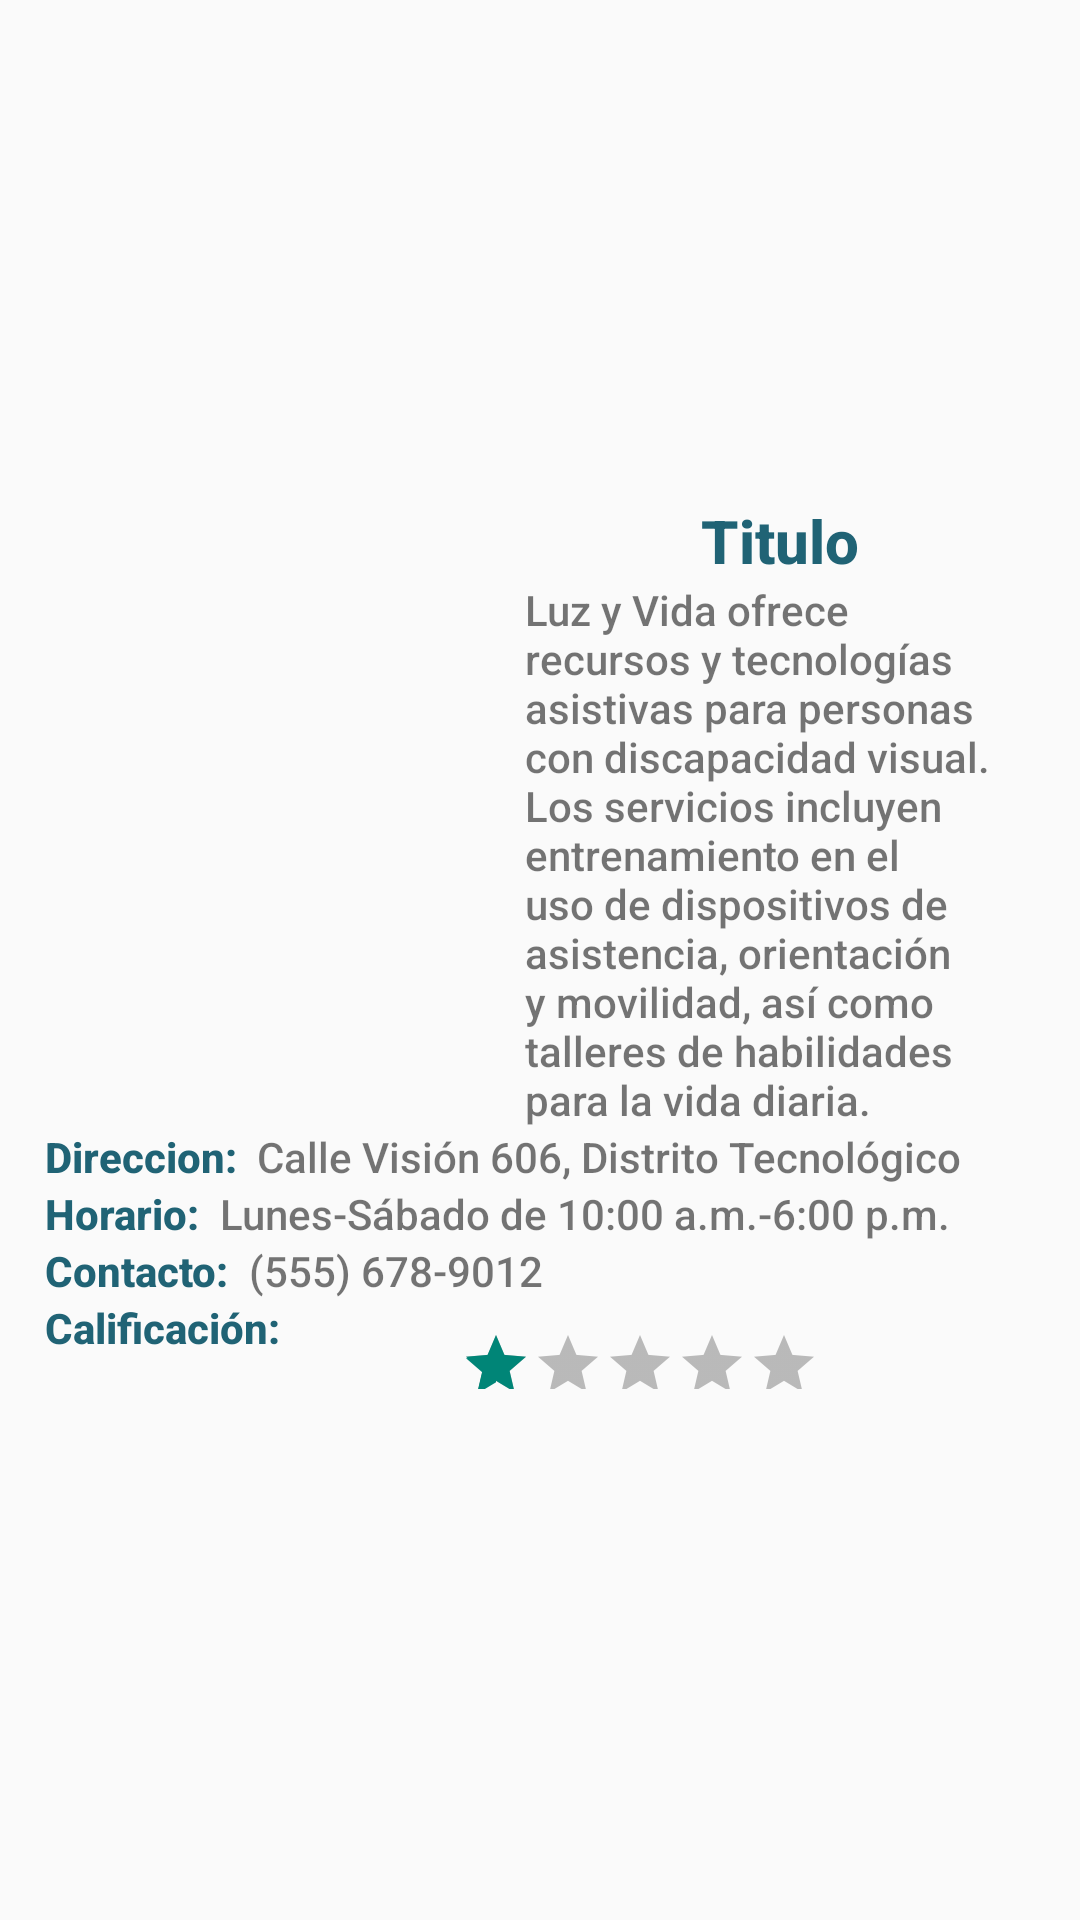

Reconstruct the res/layout file that produces this screen, plus the resources it refers to.
<!-- AndroidManifest.xml: application theme Theme.IncluyendoVidas -->
<!-- res/layout/layout_itemlugares.xml -->
<?xml version="1.0" encoding="utf-8"?>

<LinearLayout xmlns:android="http://schemas.android.com/apk/res/android"
    xmlns:app="http://schemas.android.com/apk/res-auto"
    xmlns:tools="http://schemas.android.com/tools"
    android:layout_width="match_parent"
    android:layout_height="wrap_content"
    android:gravity="center"
    android:orientation="vertical"
    android:paddingHorizontal="15dp"
    android:paddingVertical="15dp">

    <LinearLayout
        android:layout_width="match_parent"
        android:layout_height="wrap_content"
        android:layout_weight="0"
        android:orientation="horizontal">

        <ImageView
            android:id="@+id/imageView8"
            android:layout_width="150dp"
            android:layout_height="150dp"
            android:layout_gravity="center_vertical"
            android:layout_weight="0"
            app:srcCompat="@drawable/company_logo" />

        <Space
            android:layout_width="10dp"
            android:layout_height="match_parent"
            android:layout_weight="0" />

        <LinearLayout
            android:layout_width="match_parent"
            android:layout_height="wrap_content"
            android:layout_weight="0"
            android:orientation="vertical">

            <TextView
                android:id="@+id/txtTituloLugar"
                android:layout_width="match_parent"
                android:layout_height="wrap_content"
                android:text="Titulo"
                android:textAlignment="center"
                android:textColor="@color/mainAzulPtrl"
                android:textSize="20sp"
                android:textStyle="bold" />

            <TextView
                android:id="@+id/txtDescripcionLugar"
                android:layout_width="match_parent"
                android:layout_height="wrap_content"
                android:text="Luz y Vida ofrece recursos y tecnologías asistivas para personas con discapacidad visual. Los servicios incluyen entrenamiento en el uso de dispositivos de asistencia, orientación y movilidad, así como talleres de habilidades para la vida diaria."
                android:textAlignment="textStart" />

        </LinearLayout>
    </LinearLayout>

    <LinearLayout
        android:layout_width="match_parent"
        android:layout_height="wrap_content"
        android:layout_weight="0"
        android:orientation="vertical">

        <LinearLayout
            android:layout_width="match_parent"
            android:layout_height="match_parent"
            android:orientation="horizontal">

            <TextView
                android:id="@+id/textView20"
                android:layout_width="wrap_content"
                android:layout_height="wrap_content"
                android:layout_weight="0"
                android:text="Direccion:  "
                android:textColor="@color/mainAzulPtrl"
                android:textSize="14sp"
                android:textStyle="bold" />

            <TextView
                android:id="@+id/txtDireccionLugar"
                android:layout_width="match_parent"
                android:layout_height="wrap_content"
                android:text="Calle Visión 606, Distrito Tecnológico" />
        </LinearLayout>

        <LinearLayout
            android:layout_width="match_parent"
            android:layout_height="match_parent"
            android:orientation="horizontal">

            <TextView
                android:id="@+id/textView19"
                android:layout_width="wrap_content"
                android:layout_height="wrap_content"
                android:layout_weight="0"
                android:text="Horario:  "
                android:textColor="@color/mainAzulPtrl"
                android:textStyle="bold" />

            <TextView
                android:id="@+id/txtHorarioLugar"
                android:layout_width="match_parent"
                android:layout_height="wrap_content"
                android:text="Lunes-Sábado de 10:00 a.m.-6:00 p.m." />
        </LinearLayout>

        <LinearLayout
            android:layout_width="match_parent"
            android:layout_height="match_parent"
            android:orientation="horizontal">

            <TextView
                android:id="@+id/textView18"
                android:layout_width="wrap_content"
                android:layout_height="wrap_content"
                android:layout_weight="0"
                android:text="Contacto:  "
                android:textColor="@color/mainAzulPtrl"
                android:textStyle="bold" />

            <TextView
                android:id="@+id/txtContactoLugar"
                android:layout_width="match_parent"
                android:layout_height="wrap_content"
                android:text="(555) 678-9012" />
        </LinearLayout>

        <LinearLayout
            android:layout_width="match_parent"
            android:layout_height="match_parent"
            android:orientation="horizontal">

            <TextView
                android:id="@+id/textView21"
                android:layout_width="wrap_content"
                android:layout_height="wrap_content"
                android:layout_weight="0"
                android:text="Calificación:"
                android:textColor="@color/mainAzulPtrl"
                android:textStyle="bold" />

            <RatingBar
                android:id="@+id/rtgResenaLugar"
                android:layout_width="wrap_content"
                android:layout_height="40dp"
                android:isIndicator="false"
                android:numStars="5"
                android:rating="1.0"
                android:scaleX="0.5"
                android:scaleY="0.5" />
        </LinearLayout>
    </LinearLayout>

</LinearLayout>
<!-- resources referenced by this layout -->
<resources>
  <color name="mainAzulPtrl">#206375</color>
  <!-- drawable company_logo: png bitmap (drawable-nodpi, 580433 bytes) -->
  <style name="Theme.IncluyendoVidas" parent="Base.Theme.IncluyendoVidas" />
  <style name="Base.Theme.IncluyendoVidas" parent="Theme.AppCompat.DayNight">
          
          
          <item name="colorPrimary">@color/mainAzulPtrl</item>
          <item name="colorSecondary">@color/mainVerdeSuave</item>
          <item name="colorButtonNormal">@color/naranjaClaro</item>
          <item name="android:fontFamily">sans-serif-medium</item>
          <item name="buttonStyle">@style/RoundedButton</item>
          <item name="titleTextColor">@color/grisClaro</item>
          <item name="android:textColorSecondary">@color/black</item>
          <item name="textAppearanceBodySmall">@color/black</item>
  
      </style>
  <color name="mainVerdeSuave">#ABD96B</color>
  <color name="naranjaClaro">#F9B68C</color>
  <style name="RoundedButton" parent="Widget.AppCompat.Button">
          <item name="android:background">@drawable/rounded_button</item>
          <item name="android:padding">12dp</item>
          <item name="android:textColor">@android:color/black</item> 
      </style>
  <color name="grisClaro">#F2F2F2</color>
  <color name="black">#FF000000</color>
  <!-- drawable rounded_button (drawable) -->
  <?xml version="1.0" encoding="utf-8"?>
  
  <shape xmlns:android="http://schemas.android.com/apk/res/android">
      <corners android:radius="16dp" /> 
      <solid android:color="@color/naranjaClaro" /> 
  </shape>
</resources>
